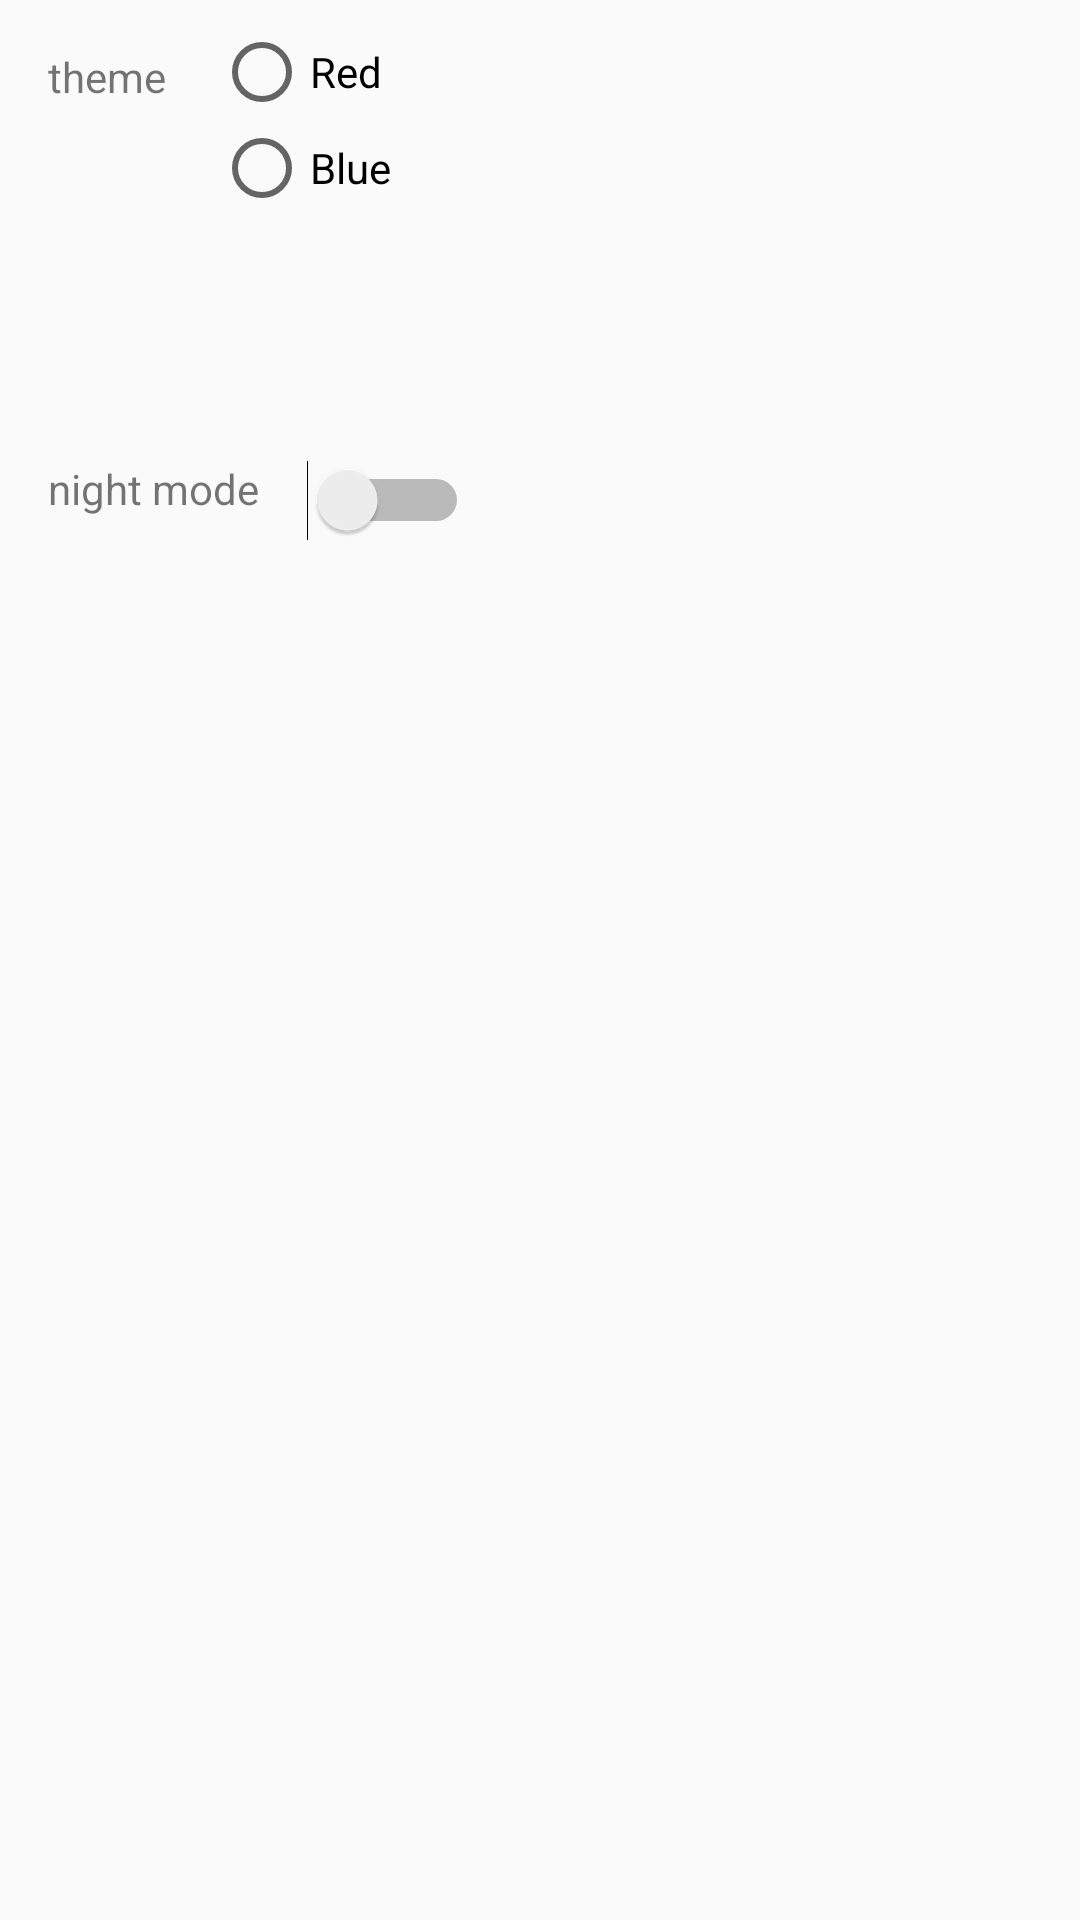

The Android layout XML behind this screen, and the referenced resources:
<!-- AndroidManifest.xml: application theme AppTheme -->
<!-- res/layout/content_setting.xml -->
<?xml version="1.0" encoding="utf-8"?>
<android.support.constraint.ConstraintLayout xmlns:android="http://schemas.android.com/apk/res/android"
    xmlns:app="http://schemas.android.com/apk/res-auto"
    xmlns:tools="http://schemas.android.com/tools"
    android:layout_width="match_parent"
    android:layout_height="match_parent"
    app:layout_behavior="@string/appbar_scrolling_view_behavior"
    tools:context="ir.rainyday.theme_example.ir.example.mostafa_taghipour.theme.SettingActivity"
    tools:showIn="@layout/activity_setting">

    <RadioGroup
        android:id="@+id/radioGroup"
        android:layout_width="wrap_content"
        android:orientation="vertical"
        android:layout_height="wrap_content"
        app:layout_constraintStart_toEndOf="@+id/textView"
        android:layout_marginStart="16dp"
        app:layout_constraintTop_toTopOf="parent"
        android:layout_marginTop="8dp">

        <RadioButton
            android:id="@+id/radioRed"
            android:layout_width="wrap_content"
            android:layout_height="wrap_content"
            android:text="Red"
            tools:layout_editor_absoluteX="75dp"
            tools:layout_editor_absoluteY="84dp" />

        <RadioButton
            android:id="@+id/radioBlue"
            android:layout_width="wrap_content"
            android:layout_height="wrap_content"
            android:text="Blue"
            tools:layout_editor_absoluteX="195dp"
            tools:layout_editor_absoluteY="84dp" />
    </RadioGroup>

    <TextView
        android:id="@+id/textView"
        android:layout_width="wrap_content"
        android:layout_height="wrap_content"
        android:layout_marginStart="16dp"
        android:layout_marginTop="16dp"
        android:text="theme"
        app:layout_constraintStart_toStartOf="parent"
        app:layout_constraintTop_toTopOf="parent" />

    <Switch
        android:id="@+id/switch1"
        android:layout_width="wrap_content"
        android:layout_height="wrap_content"
        app:layout_constraintStart_toEndOf="@+id/textView2"
        android:layout_marginStart="16dp"
        app:layout_constraintTop_toTopOf="@+id/textView2"
        android:layout_marginTop="0dp" />

    <TextView
        android:id="@+id/textView2"
        android:layout_width="wrap_content"
        android:layout_height="wrap_content"
        android:text="night mode"
        app:layout_constraintStart_toStartOf="parent"
        android:layout_marginStart="16dp"
        app:layout_constraintTop_toTopOf="parent"
        android:layout_marginTop="8dp"
        app:layout_constraintBottom_toBottomOf="parent"
        android:layout_marginBottom="8dp"
        app:layout_constraintVertical_bias="0.24000001" />

</android.support.constraint.ConstraintLayout>
<!-- res/layout/activity_setting.xml (included above) -->
<?xml version="1.0" encoding="utf-8"?>
<androidx.coordinatorlayout.widget.CoordinatorLayout xmlns:android="http://schemas.android.com/apk/res/android"
    xmlns:app="http://schemas.android.com/apk/res-auto"
    xmlns:tools="http://schemas.android.com/tools"
    android:layout_width="match_parent"
    android:layout_height="match_parent"
    tools:context="ir.rainyday.theme_example.ir.example.mostafa_taghipour.theme.SettingActivity">

    <com.google.android.material.appbar.AppBarLayout
        android:layout_width="match_parent"
        android:layout_height="wrap_content"
        android:theme="@style/AppTheme.AppBarOverlay">

        <androidx.appcompat.widget.Toolbar
            android:id="@+id/toolbar"
            android:layout_width="match_parent"
            android:layout_height="?attr/actionBarSize"
            android:background="?attr/colorPrimary"
            app:popupTheme="@style/AppTheme.PopupOverlay" />

    </com.google.android.material.appbar.AppBarLayout>

    <include layout="@layout/content_setting" />



</androidx.coordinatorlayout.widget.CoordinatorLayout>
<!-- resources referenced by this layout -->
<resources>
  <style name="AppTheme.AppBarOverlay" parent="ThemeOverlay.AppCompat.Dark.ActionBar">
          
          
      </style>
  <style name="AppTheme.PopupOverlay" parent="ThemeOverlay.AppCompat.Light" />
  <style name="AppTheme" parent="Theme.AppCompat.DayNight">
  
      </style>
</resources>
